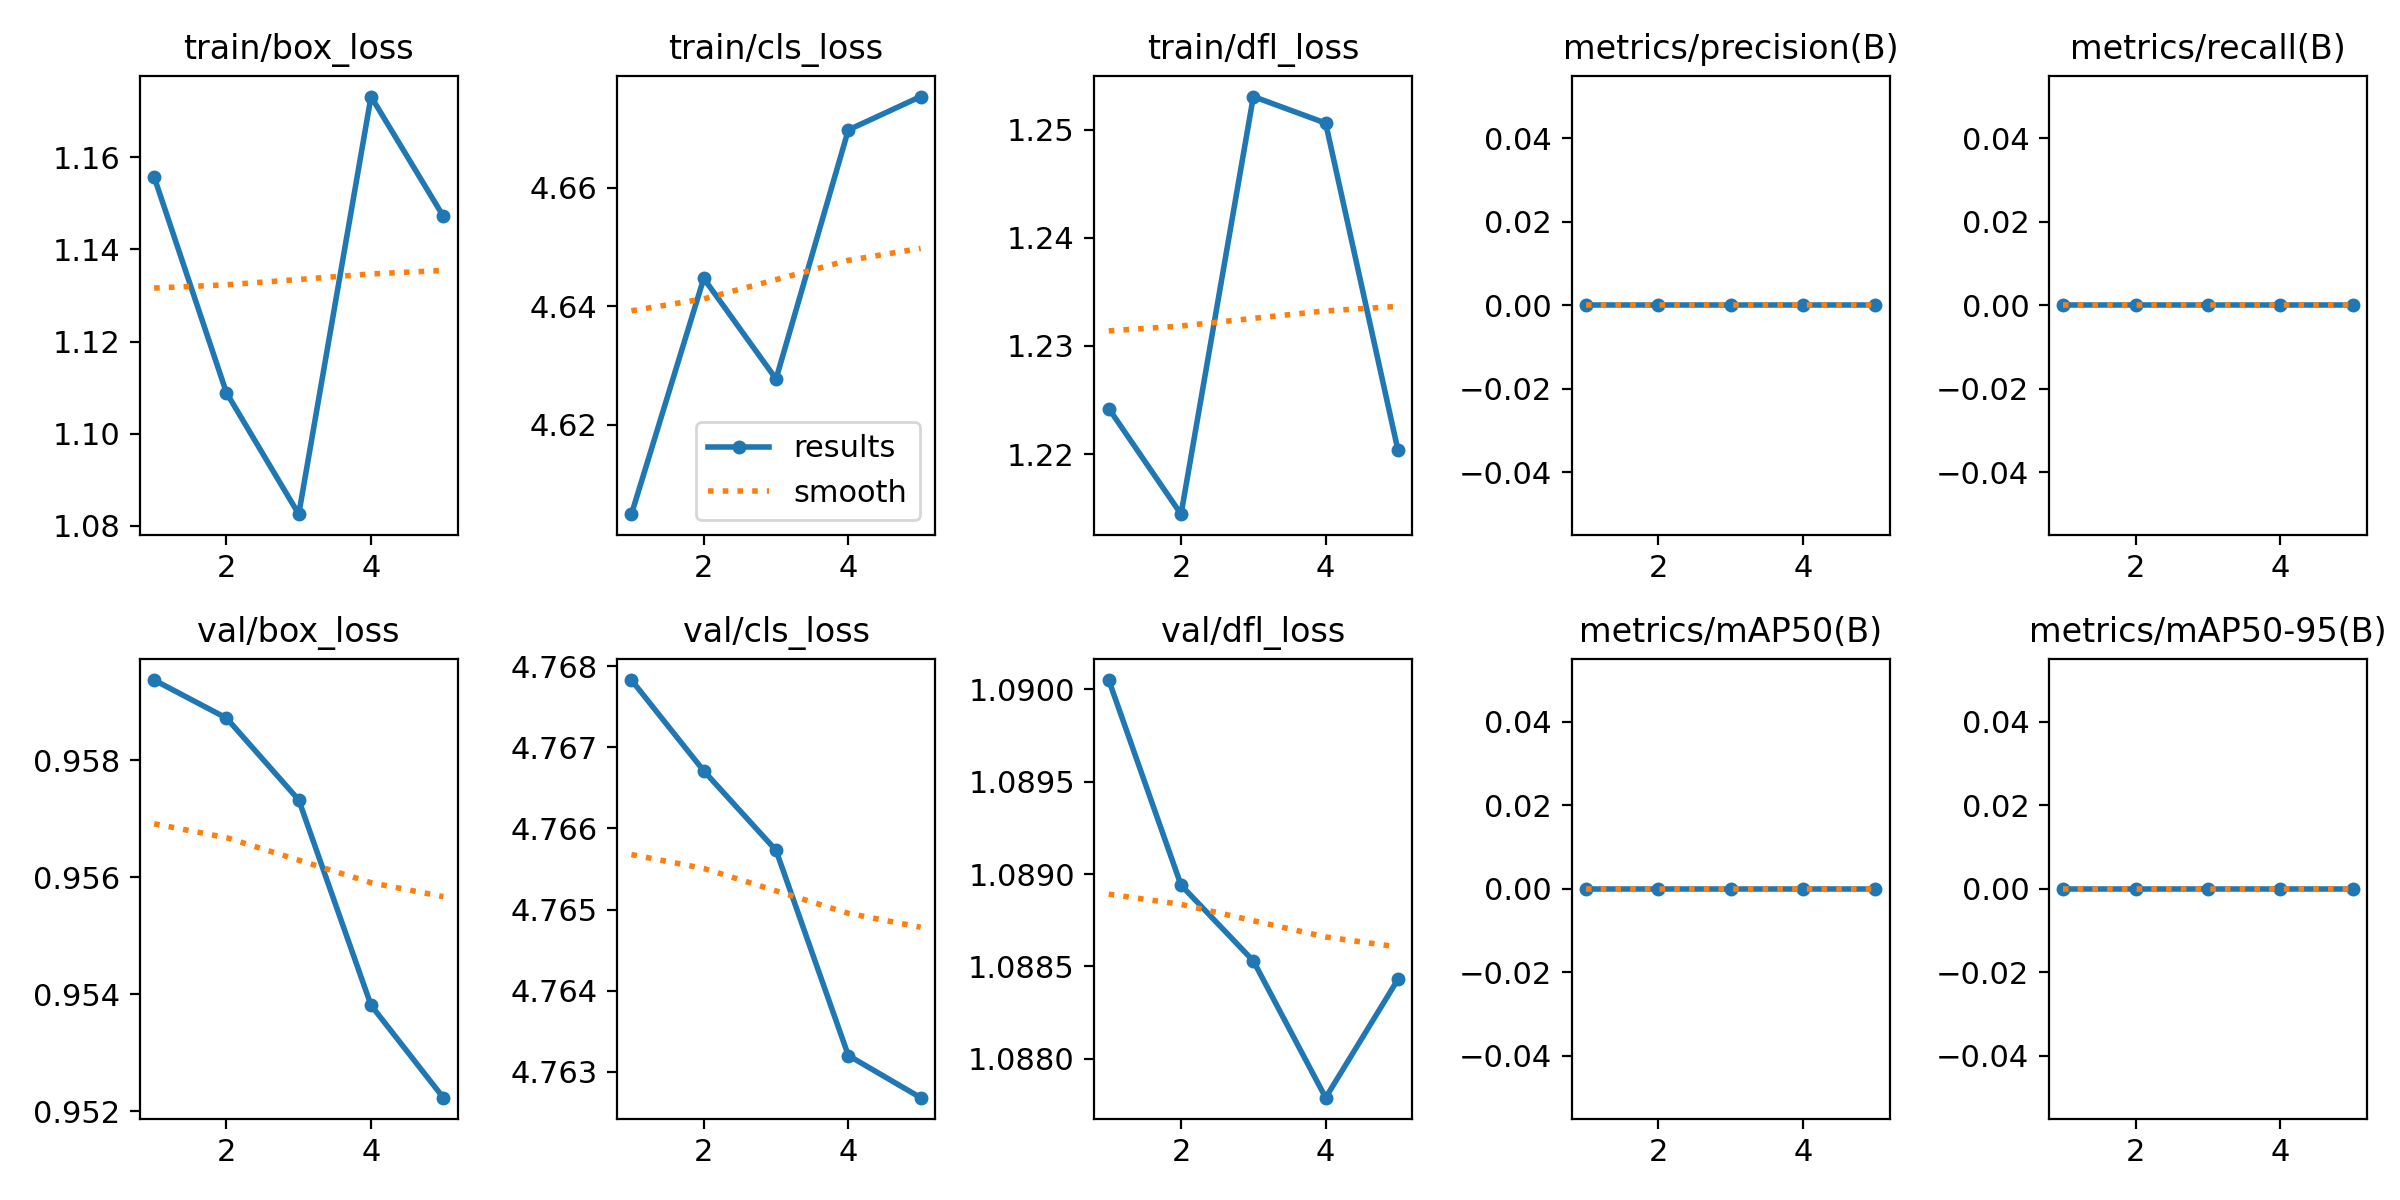

Data behind this chart, as committed beside it:
epoch, time, train/box_loss, train/cls_loss, train/dfl_loss, metrics/precision(B), metrics/recall(B), metrics/mAP50(B), metrics/mAP50-95(B), val/box_loss, val/cls_loss, val/dfl_loss, lr/pg0, lr/pg1, lr/pg2
1, 22.97, 1.156, 4.605, 1.224, 0, 0, 0, 0, 0.9594, 4.768, 1.09, 0, 0, 0
2, 53.58, 1.109, 4.645, 1.214, 0, 0, 0, 0, 0.9587, 4.767, 1.089, 1.70826e-06, 1.70826e-06, 1.70826e-06
3, 76.34, 1.083, 4.628, 1.253, 0, 0, 0, 0, 0.9573, 4.766, 1.089, 2.57304e-06, 2.57304e-06, 2.57304e-06
4, 99.65, 1.173, 4.67, 1.251, 0, 0, 0, 0, 0.9538, 4.763, 1.088, 2.59434e-06, 2.59434e-06, 2.59434e-06
5, 125.9, 1.147, 4.675, 1.22, 0, 0, 0, 0, 0.9522, 4.763, 1.088, 1.77216e-06, 1.77216e-06, 1.77216e-06
